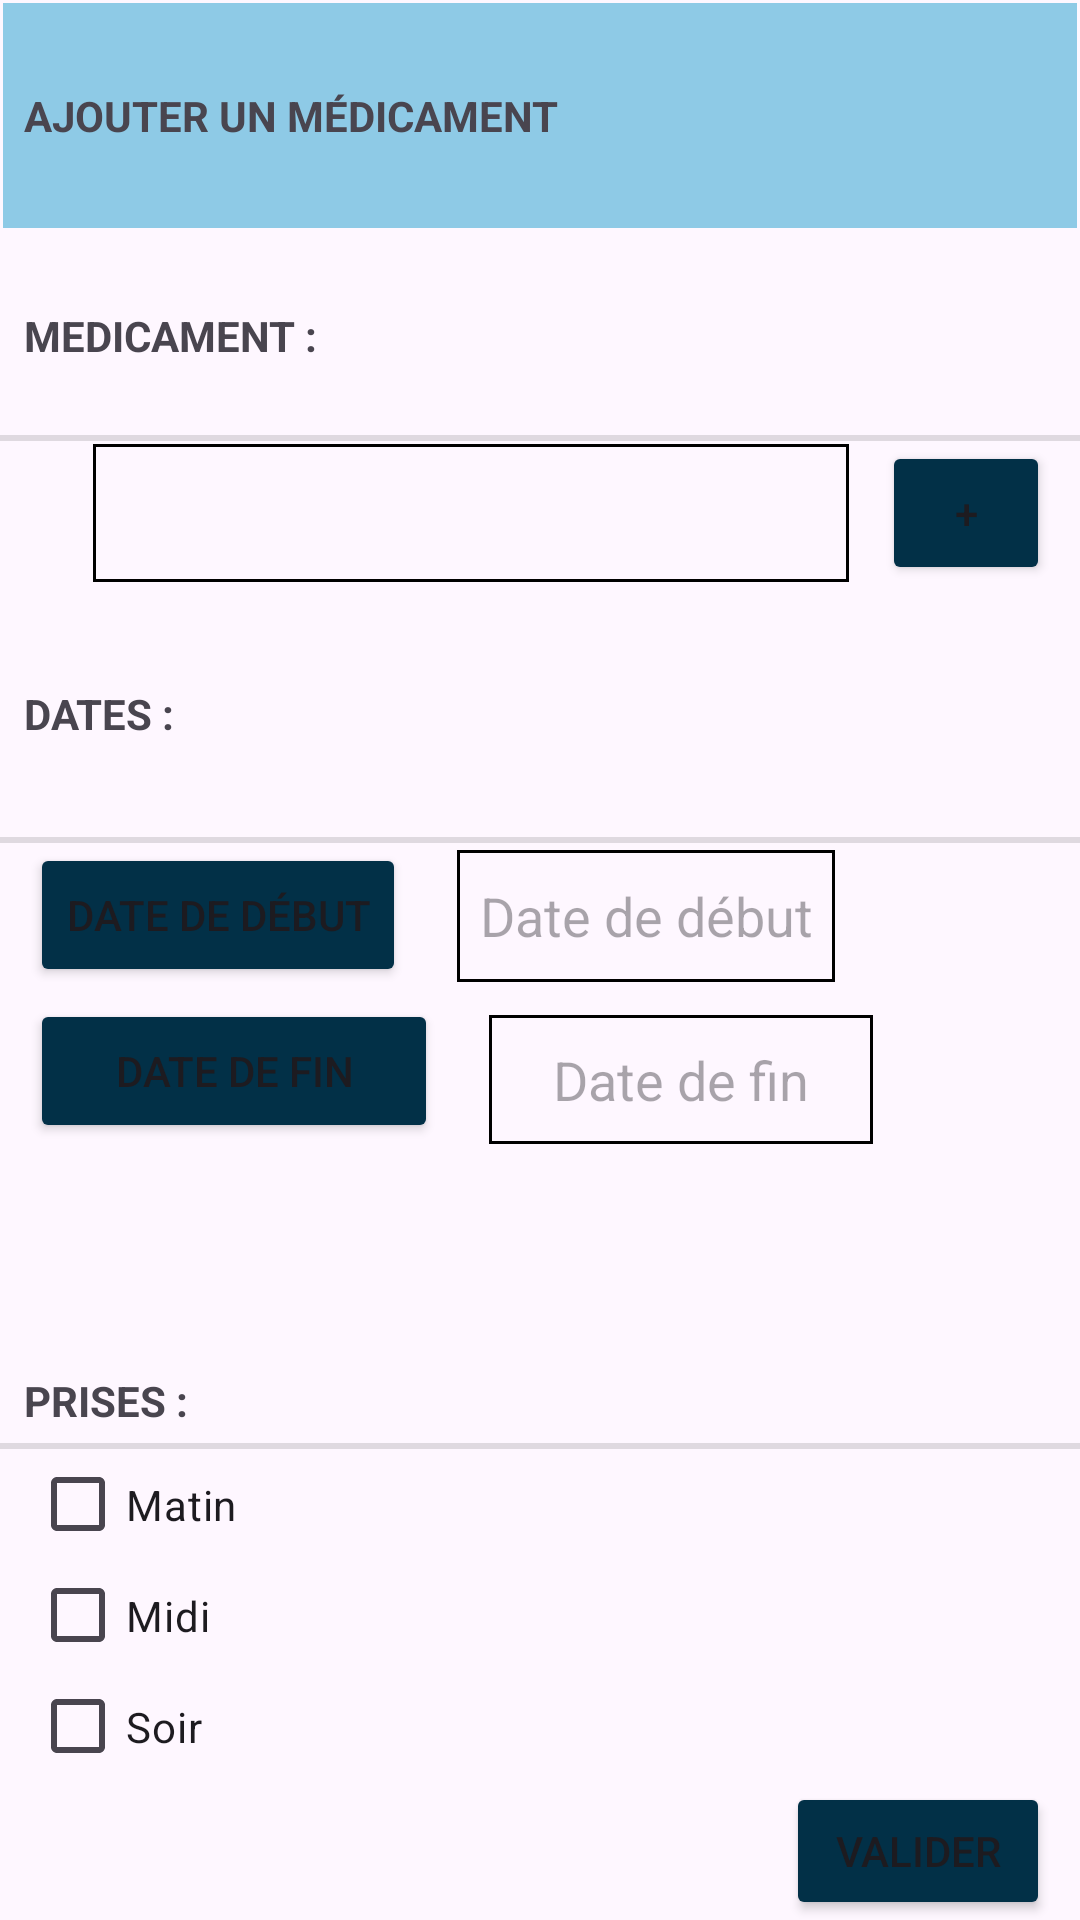

Write the Android layout XML for this screen, with the resource values it uses.
<!-- AndroidManifest.xml: application theme Theme.MedicTime -->
<!-- res/layout/fragment_medic.xml -->
<?xml version="1.0" encoding="utf-8"?>
<LinearLayout xmlns:android="http://schemas.android.com/apk/res/android"
    xmlns:app="http://schemas.android.com/apk/res-auto"
    xmlns:tools="http://schemas.android.com/tools"
    android:orientation="vertical" android:layout_width="match_parent"
    android:layout_height="match_parent"
    android:layout_margin="0dp">

    <TextView
        style="?android:listSeparatorTextViewStyle"
        android:layout_width="match_parent"
        android:layout_height="77dp"
        android:text="@string/add_medic_tittle"
        android:background="@drawable/bordered_header"/>

    <TextView
        style="?android:listSeparatorTextViewStyle"
        android:layout_width="match_parent"
        android:layout_height="70dp"
        android:text="@string/add_medic_label" />
    <LinearLayout
        android:layout_width="match_parent"
        android:layout_height="wrap_content"
        android:orientation="horizontal">

        <TextView
            android:id="@+id/MedicNameTextView"
            android:layout_width="301dp"
            android:layout_height="48dp"
            android:layout_weight="1"
            android:gravity="center"
            android:layout_marginLeft="30dp"
            android:layout_marginRight="10dp"
            android:text=""
            android:background="@drawable/bordered_textview"/>

        <Button
            android:id="@+id/AddMedicButton"
            android:layout_width="56dp"
            android:layout_height="wrap_content"
            android:layout_marginRight="10dp"
            android:backgroundTint="#023047"
            android:text="+" />
    </LinearLayout>

    <TextView
        style="?android:listSeparatorTextViewStyle"
        android:layout_width="match_parent"
        android:layout_height="86dp"

        android:text="@string/medic_date_label" />

    <RelativeLayout
        android:layout_width="match_parent"
        android:layout_height="170dp"
        tools:context=".MainActivity">

        <Button
            android:id="@+id/btnStartDate"
            android:layout_width="wrap_content"
            android:layout_height="wrap_content"
            android:layout_marginLeft="10dp"
            android:backgroundTint="#023047"
            android:text="Date de début" />

        <Button
            android:id="@+id/btnEndDate"
            android:layout_width="136dp"
            android:layout_height="wrap_content"
            android:layout_below="@+id/btnStartDate"
            android:layout_marginTop="4dp"
            android:layout_marginLeft="10dp"
            android:backgroundTint="#023047"
            android:text="Date de fin"
            app:rippleColor="#023047"
            app:strokeColor="#023047" />

        <EditText
            android:id="@+id/startDateText"
            android:layout_width="128dp"
            android:layout_height="46dp"
            android:layout_below="@+id/btnStartDate"
            android:layout_marginStart="16dp"
            android:layout_marginLeft="16dp"
            android:layout_marginTop="-47dp"
            android:layout_toRightOf="@+id/btnStartDate"
            android:background="@drawable/bordered_textview"
            android:focusable="false"
            android:focusableInTouchMode="false"
            android:gravity="center"
            android:hint="Date de début" />

        <EditText
            android:id="@+id/endDateText"
            android:layout_width="130dp"
            android:layout_height="45dp"
            android:layout_below="@+id/btnEndDate"
            android:layout_marginStart="16dp"
            android:layout_marginLeft="11dp"
            android:layout_marginTop="-44dp"
            android:layout_toRightOf="@+id/btnEndDate"
            android:background="@drawable/bordered_textview"
            android:focusable="false"
            android:focusableInTouchMode="false"
            android:gravity="center"
            android:hint="Date de fin" />

    </RelativeLayout>
    <TextView
        android:layout_width="match_parent"
        android:layout_height="wrap_content"
        style="?android:listSeparatorTextViewStyle"
        android:text="@string/pickup_label"/>
    <CheckBox

        android:id="@+id/MorningCheckBox"
        android:layout_width="match_parent"
        android:layout_height="37dp"
        android:layout_marginLeft="10dp"
        android:text="@string/pickup_time_morning_label" />

    <CheckBox

        android:id="@+id/NoonCheckBox"
        android:layout_width="match_parent"
        android:layout_marginLeft="10dp"
        android:layout_height="37dp"
        android:text="@string/pickup_time_noon_label" />

    <CheckBox
        android:id="@+id/EveningCheckBox"
        android:layout_width="match_parent"
        android:layout_marginLeft="10dp"
        android:layout_height="37dp"
        android:text="@string/pickup_time_night_label" />

    <LinearLayout
        android:layout_width="match_parent"
        android:layout_height="wrap_content"
        android:orientation="horizontal"
        android:gravity="end">

        <Button
            android:id="@+id/validButton"
            android:layout_width="wrap_content"
            android:layout_height="wrap_content"
            android:layout_marginRight="10dp"
            android:backgroundTint="#023047"
            android:text="@string/valid_button" />
    </LinearLayout>
</LinearLayout>
<!-- resources referenced by this layout -->
<resources>
  <!-- drawable bordered_header (drawable) -->
  <?xml version="1.0" encoding="utf-8"?>
  <layer-list xmlns:android="http://schemas.android.com/apk/res/android">
      <item
          android:top="1dp"
          android:right="1dp"
          android:bottom="1dp"
          android:left="1dp">
          <shape android:shape="rectangle">
              <solid android:color="#8ecae6" />
          </shape>
      </item>
  </layer-list>
  <!-- drawable bordered_textview (drawable) -->
  <?xml version="1.0" encoding="utf-8"?>
  <layer-list xmlns:android="http://schemas.android.com/apk/res/android">
      <item
          android:top="1dp"
          android:right="1dp"
          android:bottom="1dp"
          android:left="1dp">
          <shape android:shape="rectangle">
              <stroke android:color="#000000" android:width="1dp" /> 
          </shape>
      </item>
  </layer-list>
  <string name="add_medic_label">Medicament :</string>
  <string name="add_medic_tittle">Ajouter un médicament</string>
  <string name="medic_date_label">Dates :</string>
  <string name="pickup_label">Prises :</string>
  <string name="pickup_time_morning_label">Matin</string>
  <string name="pickup_time_night_label">Soir</string>
  <string name="pickup_time_noon_label">Midi</string>
  <string name="valid_button">Valider</string>
  <style name="Theme.MedicTime" parent="Base.Theme.MedicTime" />
  <style name="Base.Theme.MedicTime" parent="Theme.Material3.DayNight.NoActionBar">
          
          
      </style>
</resources>
